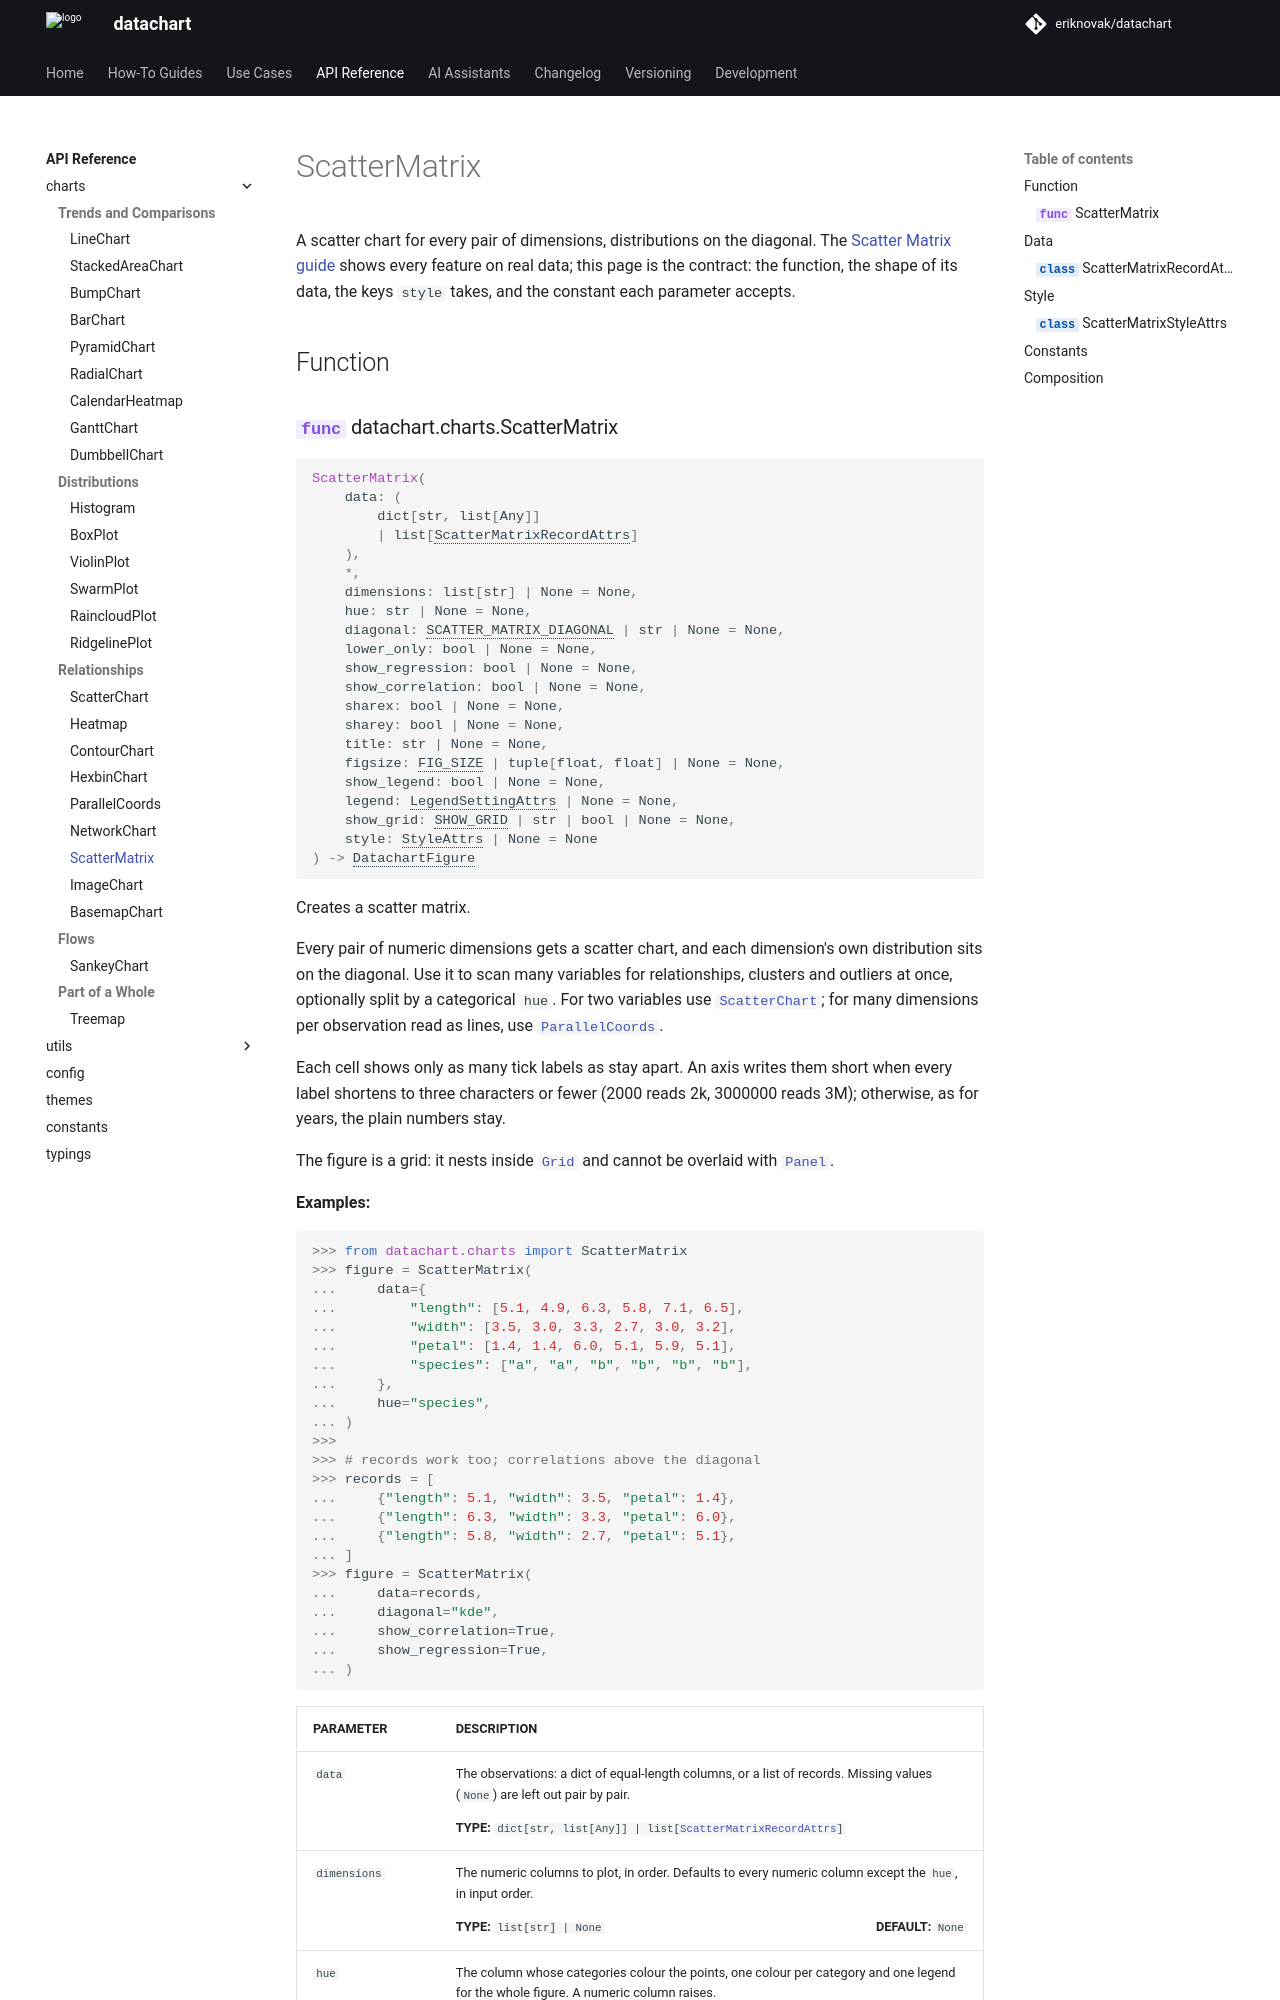

repository: eriknovak/datachart · page: dev/references/charts/scattermatrix/index.html · generator: mkdocs

---
title: ScatterMatrix
---

# ScatterMatrix

A scatter chart for every pair of dimensions, distributions on the diagonal. The [Scatter Matrix guide](../../how-to-guides/charts/scattermatrix.ipynb) shows every feature on real data; this page is the contract: the function, the shape of its data, the keys `style` takes, and the constant each parameter accepts.

## Function

::: datachart.charts.ScatterMatrix
    options:
        heading_level: 3

## Data

Each record in `data` is a [`ScatterMatrixRecordAttrs`](#datachart.typings.ScatterMatrixRecordAttrs); the `hue` parameter renames its keys.

::: datachart.typings.ScatterMatrixRecordAttrs
    options:
        heading_level: 3
